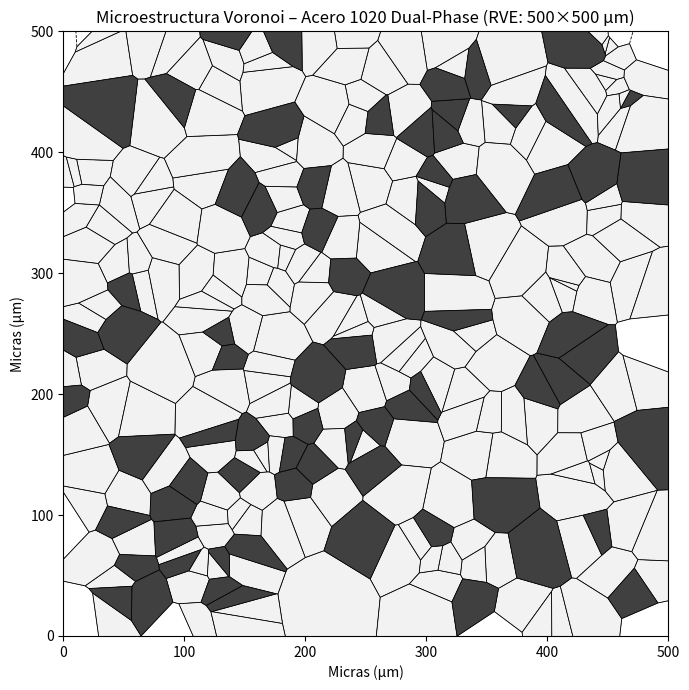

This chart was generated by the following Python code:
import numpy as np
import matplotlib.pyplot as plt
from scipy.spatial import Voronoi, voronoi_plot_2d

# ---------------------------------------------------------
# CONFIGURACIÓN DEL RVE
# ---------------------------------------------------------

RVE_SIZE = 500  # micras (500 µm)
N_GRAINS = 300  # total de granos del RVE

# Fracciones de fase
fraction_ferrite = 0.75
fraction_martensite = 0.25

N_ferrite = int(N_GRAINS * fraction_ferrite)
N_martensite = int(N_GRAINS * fraction_martensite)

# ---------------------------------------------------------
# GENERACIÓN DE PUNTOS
# ---------------------------------------------------------

points_ferrite = np.random.rand(N_ferrite, 2) * RVE_SIZE
points_martensite = np.random.rand(N_martensite, 2) * RVE_SIZE

points = np.vstack([points_ferrite, points_martensite])

# Diagrama Voronoi
vor = Voronoi(points)

# ---------------------------------------------------------
# PLOTEO SIN PUNTOS
# ---------------------------------------------------------

fig, ax = plt.subplots(figsize=(7, 7))
voronoi_plot_2d(vor, ax=ax, show_vertices=False, line_width=0.6, show_points=False)

# Pintar regiones según fase
for i, region_index in enumerate(vor.point_region):
    region = vor.regions[region_index]

    if -1 in region or len(region) == 0:
        continue

    polygon = [vor.vertices[j] for j in region]

    if i < N_ferrite:
        color = "#F2F2F2"  # Ferrita (clara)
    else:
        color = "#404040"  # Martensita (oscura)

    ax.fill(*zip(*polygon), color=color, edgecolor='black', linewidth=0.2)

ax.set_xlim(0, RVE_SIZE)
ax.set_ylim(0, RVE_SIZE)
ax.set_aspect('equal')
ax.set_title("Microestructura Voronoi – Acero 1020 Dual-Phase (RVE: 500×500 µm)")
ax.set_xlabel("Micras (µm)")
ax.set_ylabel("Micras (µm)")

plt.tight_layout()
plt.show()
